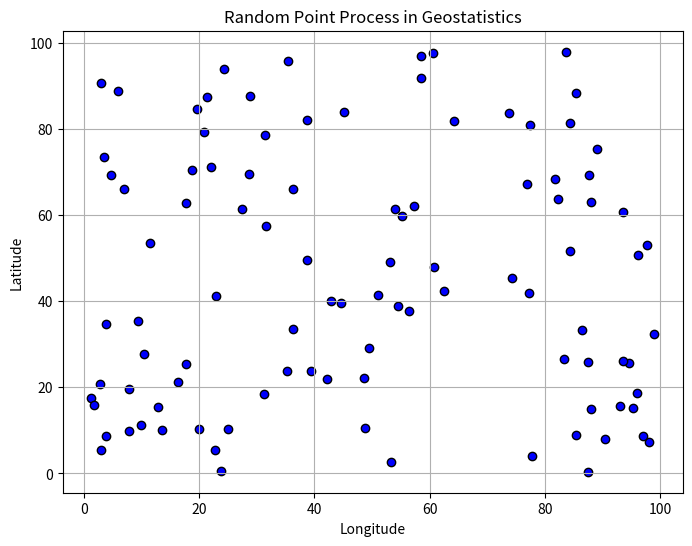

Write Python code to recreate this figure.
import numpy as np
import matplotlib.pyplot as plt
from scipy.spatial import KDTree

def generate_random_points(num_points: int, area_bounds: tuple) -> np.ndarray:
    """
    Generates random points within specified bounds.
    """
    x_min, x_max, y_min, y_max = area_bounds
    x_coords = np.random.uniform(x_min, x_max, num_points)
    y_coords = np.random.uniform(y_min, y_max, num_points)
    return np.column_stack((x_coords, y_coords))

def nearest_neighbor_analysis(points: np.ndarray) -> float:
    """
    Calculates the average nearest neighbor distance among the points.
    """
    tree = KDTree(points)
    distances, _ = tree.query(points, k=2)  # The nearest neighbor to each point (excluding itself)
    return np.mean(distances[:, 1])  # Exclude distance to self (always 0)

def plot_points(points: np.ndarray, title: str) -> None:
    """
    Plots the generated points on a scatter plot.
    """
    plt.figure(figsize=(8, 6))
    plt.scatter(points[:, 0], points[:, 1], marker='o', c='blue', edgecolor='k')
    plt.title(title)
    plt.xlabel('Longitude')
    plt.ylabel('Latitude')
    plt.grid(True)
    plt.show()

# Generate and analyze random points
num_points = 100
area_bounds = (0, 100, 0, 100)  # Example: 100x100 square area
random_points = generate_random_points(num_points, area_bounds)
avg_nn_distance = nearest_neighbor_analysis(random_points)

# Plot the points and print the average nearest neighbor distance
plot_points(random_points, "Random Point Process in Geostatistics")
print(f"Average Nearest Neighbor Distance: {avg_nn_distance:.2f}")
